The GitHub repository BrenoAV/pibic contains a labelled image folder "dataset" with 5 categories: broken, defect, hole, non-defect, painted. Examples follow, each with its label.

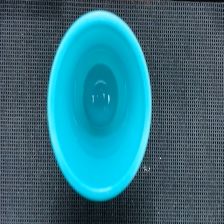
Label: non-defect

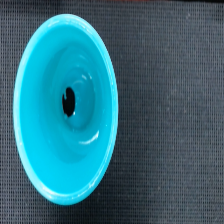
Label: defect

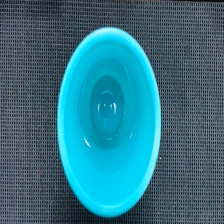
Label: non-defect

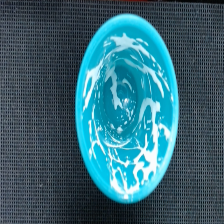
Label: painted

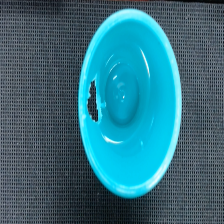
Label: hole

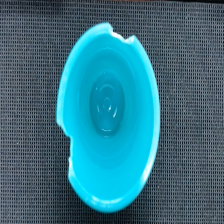
Label: broken
